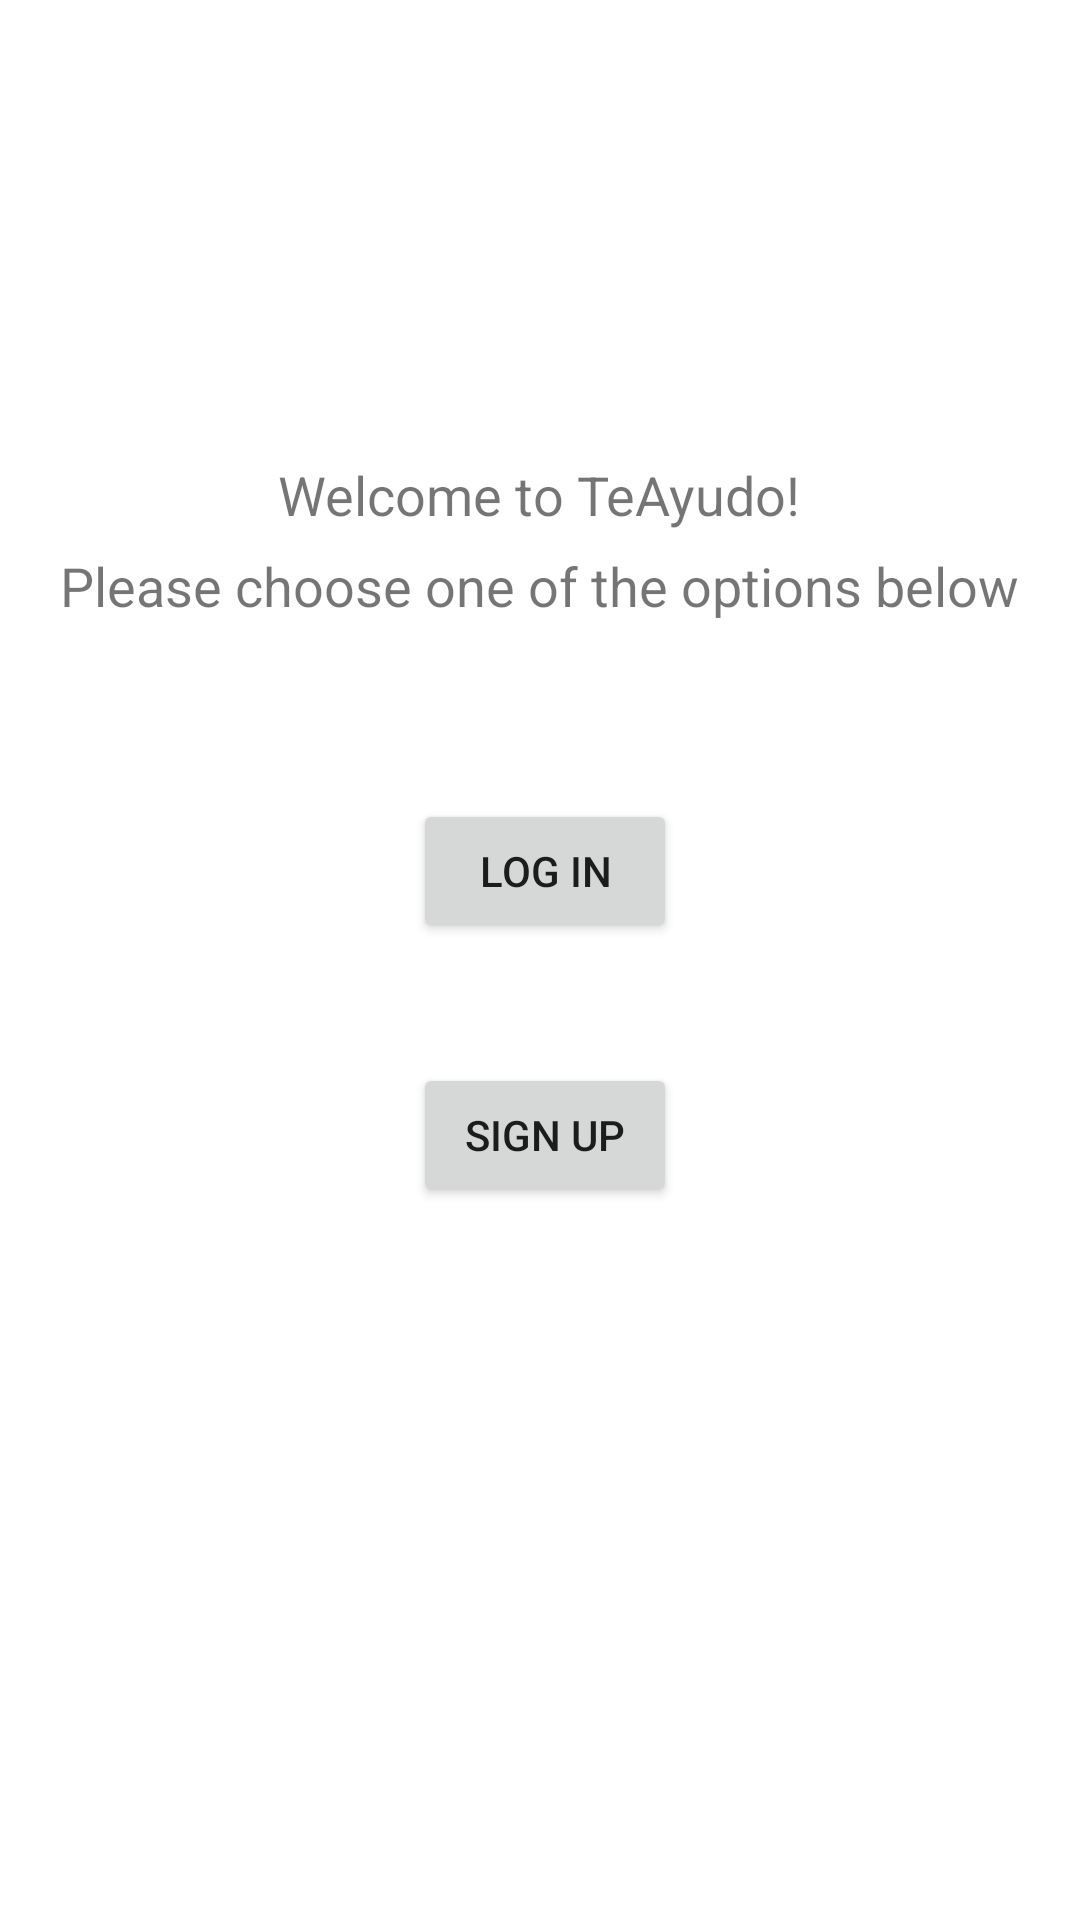

Write the Android layout XML for this screen, with the resource values it uses.
<!-- AndroidManifest.xml: application theme Theme.FirebaseAccountDemo -->
<!-- res/layout/activity_main.xml -->
<?xml version="1.0" encoding="utf-8"?>
<androidx.constraintlayout.widget.ConstraintLayout xmlns:android="http://schemas.android.com/apk/res/android"
    xmlns:app="http://schemas.android.com/apk/res-auto"
    xmlns:tools="http://schemas.android.com/tools"
    android:layout_width="match_parent"
    android:layout_height="match_parent"
    tools:context=".MainActivity">

    <Button
        android:id="@+id/signupButton"
        android:layout_width="wrap_content"
        android:layout_height="wrap_content"
        android:layout_marginBottom="300dp"
        android:text="@string/sign_up"
        app:layout_constraintBottom_toBottomOf="parent"
        app:layout_constraintEnd_toEndOf="@+id/loginButton"
        app:layout_constraintHorizontal_bias="0.49"
        app:layout_constraintStart_toStartOf="@+id/loginButton"
        app:layout_constraintTop_toBottomOf="@+id/loginButton" />

    <TextView
        android:id="@+id/welcomeTwo"
        android:layout_width="wrap_content"
        android:layout_height="wrap_content"
        android:layout_marginTop="3dp"
        android:layout_marginBottom="43dp"
        android:text="@string/please_choose_one_of_the_options_below"
        android:textSize="18sp"
        app:layout_constraintBottom_toTopOf="@+id/loginButton"
        app:layout_constraintEnd_toEndOf="@+id/welcome"
        app:layout_constraintStart_toStartOf="@+id/welcome"
        app:layout_constraintTop_toBottomOf="@+id/welcome" />

    <TextView
        android:id="@+id/welcome"
        android:layout_width="wrap_content"
        android:layout_height="wrap_content"
        android:layout_marginStart="118dp"
        android:layout_marginTop="215dp"
        android:layout_marginEnd="119dp"
        android:layout_marginBottom="3dp"
        android:text="@string/welcome_to_teayudo"
        android:textSize="18sp"
        app:layout_constraintBottom_toTopOf="@+id/welcomeTwo"
        app:layout_constraintEnd_toEndOf="parent"
        app:layout_constraintStart_toStartOf="parent"
        app:layout_constraintTop_toTopOf="parent" />

    <Button
        android:id="@+id/loginButton"
        android:layout_width="wrap_content"
        android:layout_height="wrap_content"
        android:layout_marginTop="16dp"
        android:layout_marginBottom="40dp"
        android:text="@string/log_in"
        app:layout_constraintBottom_toTopOf="@+id/signupButton"
        app:layout_constraintEnd_toEndOf="@+id/welcomeTwo"
        app:layout_constraintHorizontal_bias="0.508"
        app:layout_constraintStart_toStartOf="@+id/welcomeTwo"
        app:layout_constraintTop_toBottomOf="@+id/welcomeTwo" />

</androidx.constraintlayout.widget.ConstraintLayout>
<!-- resources referenced by this layout -->
<resources>
  <string name="log_in">Log in</string>
  <string name="please_choose_one_of_the_options_below">Please choose one of the options below</string>
  <string name="sign_up">Sign Up</string>
  <string name="welcome_to_teayudo">Welcome to TeAyudo!</string>
  <style name="Theme.FirebaseAccountDemo" parent="Theme.MaterialComponents.DayNight.DarkActionBar">
          
          <item name="colorPrimary">@color/purple_500</item>
          <item name="colorPrimaryVariant">@color/purple_700</item>
          <item name="colorOnPrimary">@color/white</item>
          
          <item name="colorSecondary">@color/teal_200</item>
          <item name="colorSecondaryVariant">@color/teal_700</item>
          <item name="colorOnSecondary">@color/black</item>
          
          <item name="android:statusBarColor" tools:targetApi="l">?attr/colorPrimaryVariant</item>
          
      </style>
  <!-- not gathered from this repository: default colours our renderer supplied (Android Studio template values) -->
  <color name="purple_500">#FF6200EE</color>
  <color name="purple_700">#FF3700B3</color>
  <color name="teal_200">#FF03DAC5</color>
  <color name="teal_700">#FF018786</color>
  <color name="black">#FF000000</color>
  <color name="white">#FFFFFFFF</color>
</resources>
